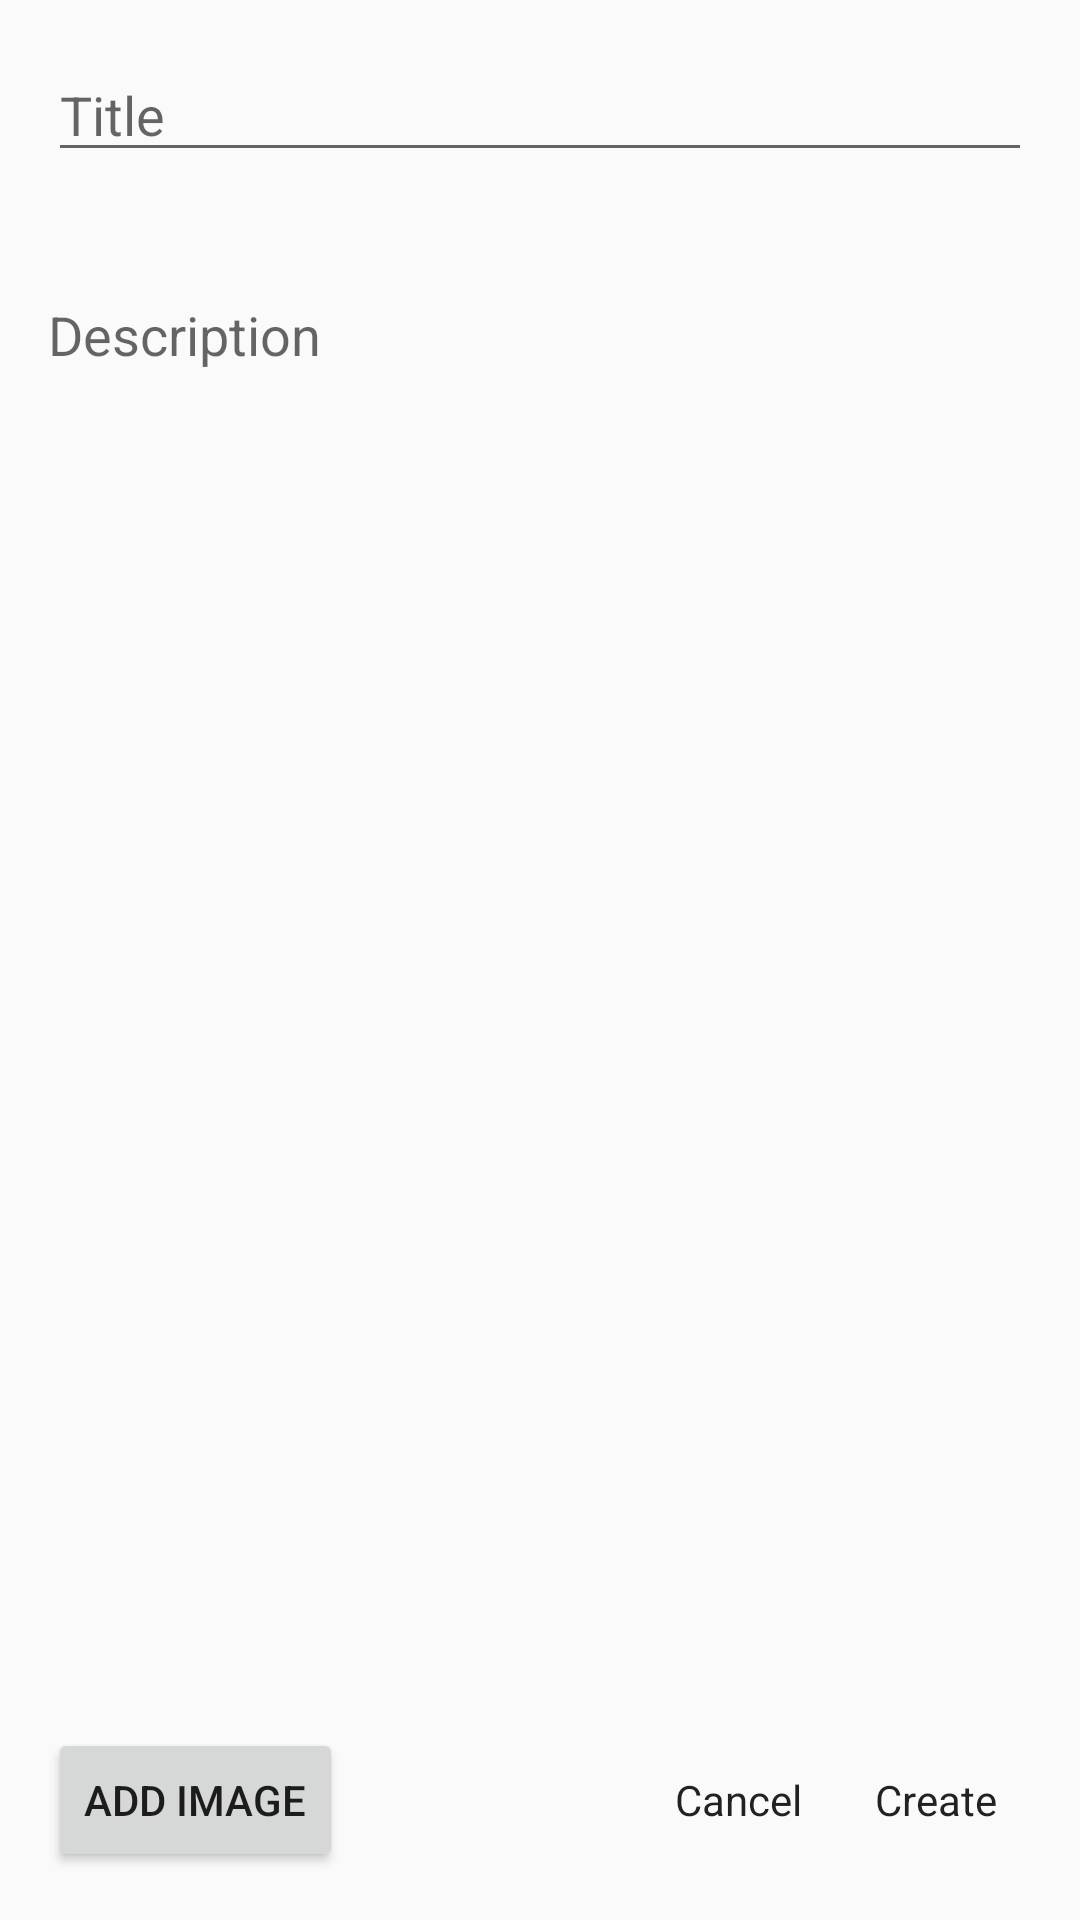

Reconstruct the res/layout file that produces this screen, plus the resources it refers to.
<!-- AndroidManifest.xml: application theme AppTheme -->
<!-- res/layout/dialog_new_post.xml -->
<?xml version="1.0" encoding="utf-8"?>
<RelativeLayout xmlns:android="http://schemas.android.com/apk/res/android"
    android:layout_width="match_parent"
    android:layout_height="match_parent"
    android:orientation="vertical"
    android:padding="16dp">

    <include layout="@layout/layout_loader" />

    <EditText
        android:id="@+id/dialog_post_title"
        android:layout_width="match_parent"
        android:layout_height="wrap_content"
        android:hint="@string/title"
        android:importantForAutofill="no"
        android:inputType="text" />

    <EditText
        android:id="@+id/dialog_post_description"
        android:layout_width="match_parent"
        android:layout_height="wrap_content"
        android:layout_below="@id/dialog_post_title"
        android:background="@android:color/transparent"
        android:hint="@string/description"
        android:importantForAutofill="no"
        android:inputType="textMultiLine"
        android:minLines="5" />

    <ImageView
        android:id="@+id/dialog_post_image"
        android:layout_width="match_parent"
        android:layout_height="200dp"
        android:layout_above="@id/dialog_post_add_image"
        android:contentDescription="@string/add_image"
        android:visibility="gone" />

    <Button
        android:id="@+id/dialog_post_add_image"
        android:layout_width="wrap_content"
        android:layout_height="wrap_content"
        android:layout_alignParentBottom="true"
        android:text="@string/add_image" />

    <include layout="@layout/layout_cancel_create" />
</RelativeLayout>
<!-- res/layout/layout_loader.xml (included above) -->
<?xml version="1.0" encoding="utf-8"?>
<ProgressBar xmlns:android="http://schemas.android.com/apk/res/android"
    android:id="@+id/loader"
    android:layout_width="wrap_content"
    android:layout_height="wrap_content"
    android:layout_centerInParent="true"
    android:visibility="gone" />
<!-- res/layout/layout_cancel_create.xml (included above) -->
<?xml version="1.0" encoding="utf-8"?>
<LinearLayout xmlns:android="http://schemas.android.com/apk/res/android"
    android:id="@+id/cancel_create_container"
    android:layout_width="wrap_content"
    android:layout_height="wrap_content"
    android:layout_alignParentEnd="true"
    android:layout_alignParentBottom="true"
    android:layout_marginTop="16dp"
    android:orientation="horizontal">

    <Button
        android:id="@+id/cancel"
        style="?android:attr/actionModeCloseButtonStyle"
        android:layout_width="wrap_content"
        android:layout_height="wrap_content"
        android:text="@android:string/cancel" />

    <Button
        android:id="@+id/create"
        style="?android:attr/actionButtonStyle"
        android:layout_width="wrap_content"
        android:layout_height="wrap_content"
        android:text="@string/create" />
</LinearLayout>
<!-- resources referenced by this layout -->
<resources>
  <string name="add_image">Add Image</string>
  <string name="create">Create</string>
  <string name="description">Description</string>
  <string name="title">Title</string>
  <style name="AppTheme" parent="Theme.AppCompat.Light.NoActionBar">
          
          <item name="colorPrimary">@color/colorPrimary</item>
          <item name="colorPrimaryDark">@color/colorPrimaryDark</item>
          <item name="colorAccent">@color/colorAccent</item>
      </style>
  <color name="colorPrimary">#02D0CC</color>
  <color name="colorPrimaryDark">#0AB9AE</color>
  <color name="colorAccent">#741818</color>
</resources>
